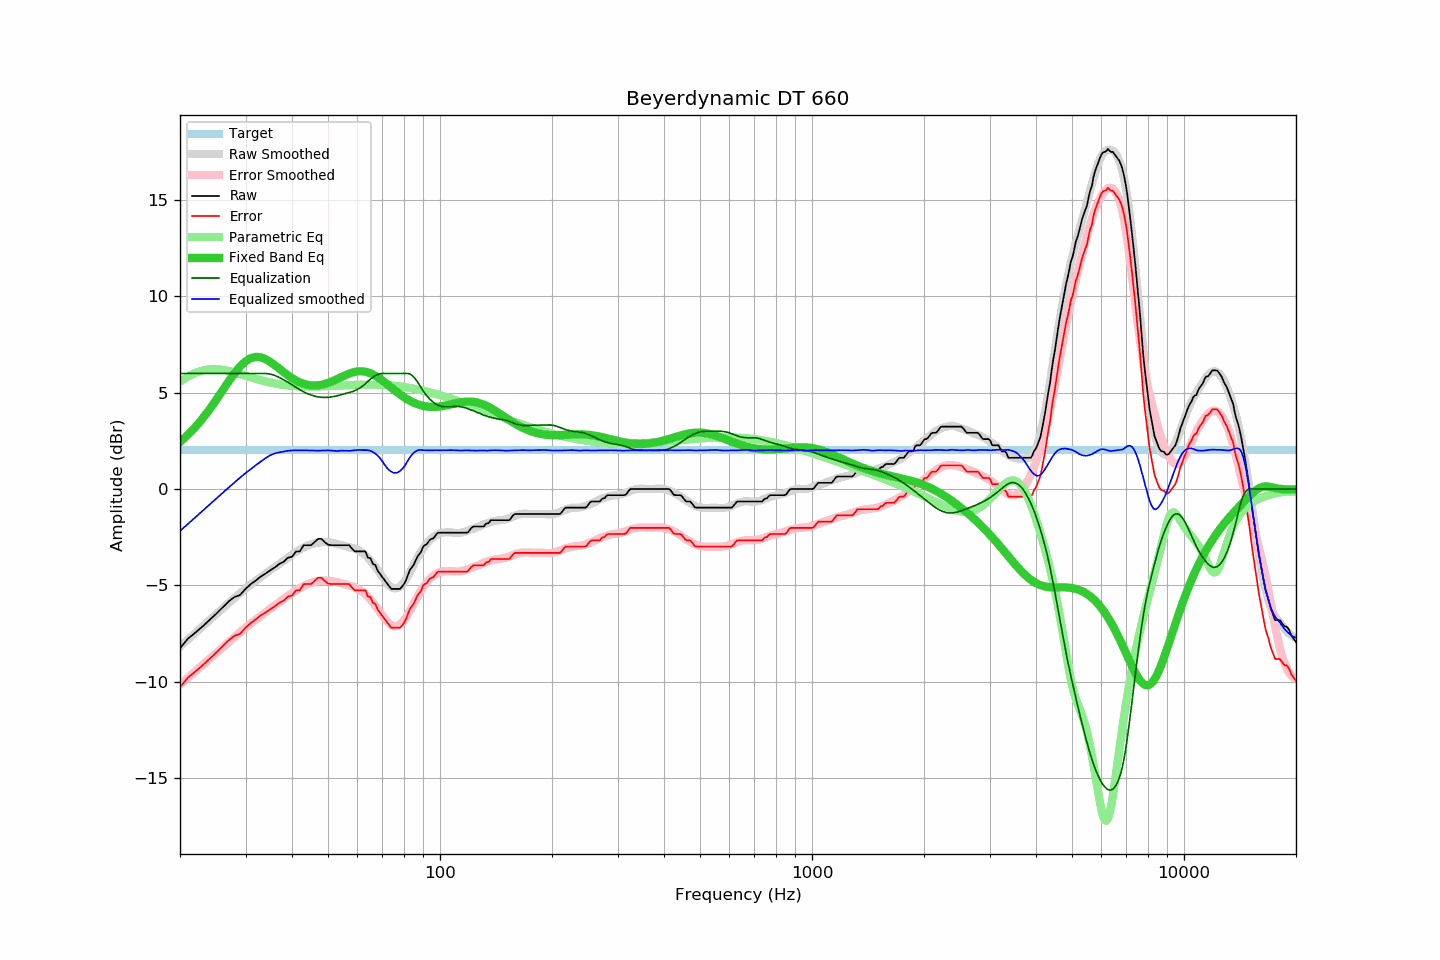

Source data for this figure (header and first rows):
frequency, raw, error, smoothed, error_smoothed, equalization, parametric_eq, equalized_raw, equalized_smoothed, target
20, -8.27, -10.29, -8.18, -10.16, 6.00, 2.45, -2.27, -2.18, 2.02
21, -7.78, -9.80, -7.82, -9.81, 6.00, 2.82, -1.78, -1.82, 2.02
22, -7.46, -9.48, -7.47, -9.47, 6.00, 3.22, -1.46, -1.47, 2.02
23, -7.14, -9.16, -7.13, -9.14, 6.00, 3.66, -1.14, -1.13, 2.02
24, -6.81, -8.83, -6.81, -8.83, 6.00, 4.13, -0.81, -0.81, 2.02
25, -6.49, -8.51, -6.51, -8.52, 6.00, 4.62, -0.49, -0.51, 2.02
26, -6.16, -8.18, -6.21, -8.23, 6.00, 5.10, -0.16, -0.21, 2.02
27, -5.85, -7.87, -5.93, -7.96, 6.00, 5.57, 0.15, 0.07, 2.02
28, -5.61, -7.63, -5.67, -7.69, 6.00, 6.00, 0.39, 0.33, 2.02
29, -5.51, -7.53, -5.41, -7.44, 6.00, 6.36, 0.49, 0.59, 2.02
30, -5.19, -7.21, -5.17, -7.20, 6.00, 6.63, 0.81, 0.83, 2.02
31, -4.94, -6.96, -4.97, -6.98, 6.00, 6.80, 1.06, 1.03, 2.02
32, -4.75, -6.77, -4.76, -6.78, 6.00, 6.86, 1.25, 1.24, 2.02
33, -4.54, -6.56, -4.57, -6.58, 6.00, 6.84, 1.46, 1.43, 2.02
34, -4.39, -6.41, -4.39, -6.40, 6.00, 6.74, 1.61, 1.61, 2.02
35, -4.22, -6.24, -4.21, -6.22, 5.97, 6.60, 1.75, 1.76, 2.02
36, -4.07, -6.09, -4.04, -6.05, 5.90, 6.43, 1.83, 1.85, 2.02
37, -3.89, -5.91, -3.89, -5.88, 5.79, 6.24, 1.90, 1.90, 2.02
38, -3.78, -5.80, -3.73, -5.72, 5.67, 6.07, 1.89, 1.94, 2.02
39, -3.57, -5.59, -3.56, -5.56, 5.55, 5.90, 1.98, 1.98, 2.02
40, -3.52, -5.54, -3.41, -5.41, 5.41, 5.76, 1.89, 2.00, 2.02
41, -3.25, -5.27, -3.27, -5.28, 5.28, 5.64, 2.03, 2.01, 2.02
42, -3.24, -5.26, -3.14, -5.15, 5.15, 5.54, 1.91, 2.01, 2.02
43, -2.92, -4.94, -3.04, -5.05, 5.05, 5.46, 2.13, 2.01, 2.02
44, -2.92, -4.94, -2.95, -4.95, 4.95, 5.41, 2.03, 2.01, 2.02
45, -2.92, -4.94, -2.88, -4.88, 4.88, 5.38, 1.96, 2.00, 2.02
46, -2.76, -4.78, -2.83, -4.82, 4.82, 5.37, 2.06, 2.00, 2.02
47, -2.59, -4.61, -2.79, -4.78, 4.78, 5.38, 2.19, 1.99, 2.02
48, -2.59, -4.61, -2.77, -4.76, 4.76, 5.41, 2.17, 2.00, 2.02
49, -2.76, -4.78, -2.75, -4.76, 4.76, 5.45, 2.00, 2.00, 2.02
50, -2.89, -4.91, -2.76, -4.76, 4.76, 5.51, 1.87, 2.01, 2.02
51, -2.92, -4.94, -2.79, -4.78, 4.78, 5.57, 1.86, 2.00, 2.02
52, -2.92, -4.94, -2.82, -4.81, 4.81, 5.64, 1.89, 1.99, 2.02
53, -2.92, -4.94, -2.87, -4.85, 4.85, 5.72, 1.93, 1.97, 2.02
54, -2.92, -4.94, -2.90, -4.89, 4.89, 5.79, 1.97, 1.99, 2.02
55, -2.92, -4.94, -2.94, -4.93, 4.93, 5.86, 2.01, 1.99, 2.02
56, -2.92, -4.94, -2.98, -4.97, 4.97, 5.93, 2.05, 1.99, 2.02
57, -2.92, -4.94, -3.03, -5.01, 5.01, 5.99, 2.09, 1.98, 2.02
58, -3.10, -5.12, -3.06, -5.05, 5.05, 6.04, 1.95, 1.99, 2.02
59, -3.24, -5.26, -3.09, -5.11, 5.11, 6.08, 1.87, 2.01, 2.02
60, -3.24, -5.26, -3.15, -5.18, 5.18, 6.11, 1.94, 2.02, 2.02
61, -3.24, -5.26, -3.23, -5.25, 5.25, 6.12, 2.01, 2.02, 2.02
62, -3.24, -5.26, -3.33, -5.35, 5.35, 6.11, 2.11, 2.02, 2.02
63, -3.24, -5.26, -3.44, -5.46, 5.46, 6.09, 2.22, 2.02, 2.02
64, -3.57, -5.59, -3.57, -5.59, 5.59, 6.06, 2.02, 2.02, 2.02
65, -3.59, -5.61, -3.72, -5.73, 5.71, 6.01, 2.12, 1.99, 2.02
66, -3.89, -5.91, -3.88, -5.89, 5.80, 5.95, 1.91, 1.92, 2.02
67, -3.95, -5.97, -4.05, -6.06, 5.88, 5.88, 1.93, 1.84, 2.02
68, -4.25, -6.27, -4.21, -6.23, 5.94, 5.81, 1.69, 1.74, 2.02
69, -4.42, -6.44, -4.38, -6.41, 5.98, 5.72, 1.56, 1.60, 2.02
70, -4.58, -6.60, -4.57, -6.58, 6.00, 5.63, 1.42, 1.43, 2.02
71, -4.74, -6.76, -4.74, -6.73, 6.00, 5.54, 1.26, 1.26, 2.02
72, -4.90, -6.92, -4.90, -6.87, 6.00, 5.45, 1.10, 1.10, 2.02
73, -5.05, -7.07, -5.03, -6.99, 6.00, 5.36, 0.95, 0.97, 2.02
74, -5.19, -7.21, -5.10, -7.07, 6.00, 5.26, 0.81, 0.90, 2.02
75, -5.19, -7.21, -5.15, -7.12, 6.00, 5.17, 0.81, 0.85, 2.02
76, -5.19, -7.21, -5.16, -7.13, 6.00, 5.08, 0.81, 0.84, 2.02
77, -5.19, -7.21, -5.14, -7.10, 6.00, 5.00, 0.81, 0.86, 2.02
78, -5.19, -7.21, -5.07, -7.04, 6.00, 4.92, 0.81, 0.93, 2.02
79, -5.08, -7.10, -4.97, -6.95, 6.00, 4.84, 0.92, 1.03, 2.02
... 553 more rows
